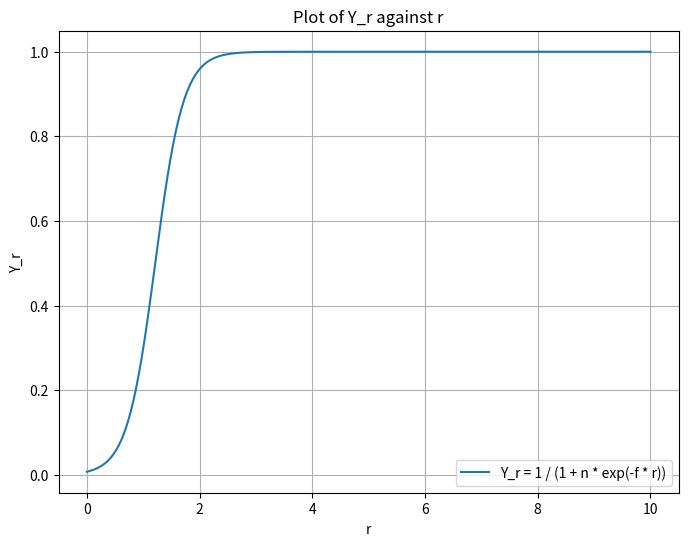

Write the Python code that produced this figure.
import numpy as np
import matplotlib.pyplot as plt

# Define the parameters for the equation
n = 128  # Assume n=1 for demonstration, adjust based on actual requirement
f = 4    # Assume f=0.5 for demonstration, adjust based on actual requirement

# Define the range of r
r = np.linspace(0, 10, 400)

# Calculate Y_r
Y_r = 1 / (1 + n * np.exp(-f * r))

# Plotting
plt.figure(figsize=(8, 6))
plt.plot(r, Y_r, label='Y_r = 1 / (1 + n * exp(-f * r))')
plt.title('Plot of Y_r against r')
plt.xlabel('r')
plt.ylabel('Y_r')
plt.legend()
plt.grid(True)
plt.show()

